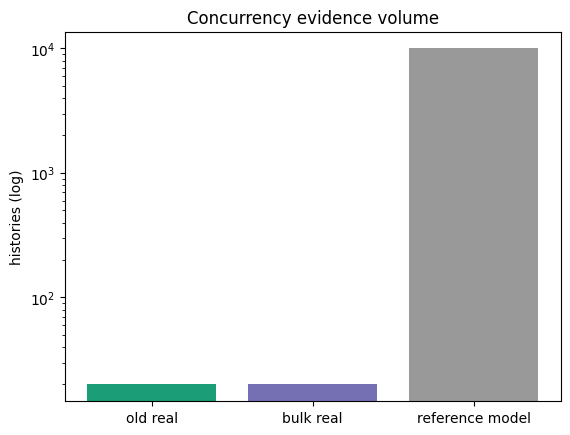

The table this chart was drawn from, first rows:
kind, histories
old real, 20
bulk real, 20
reference model, 10000
